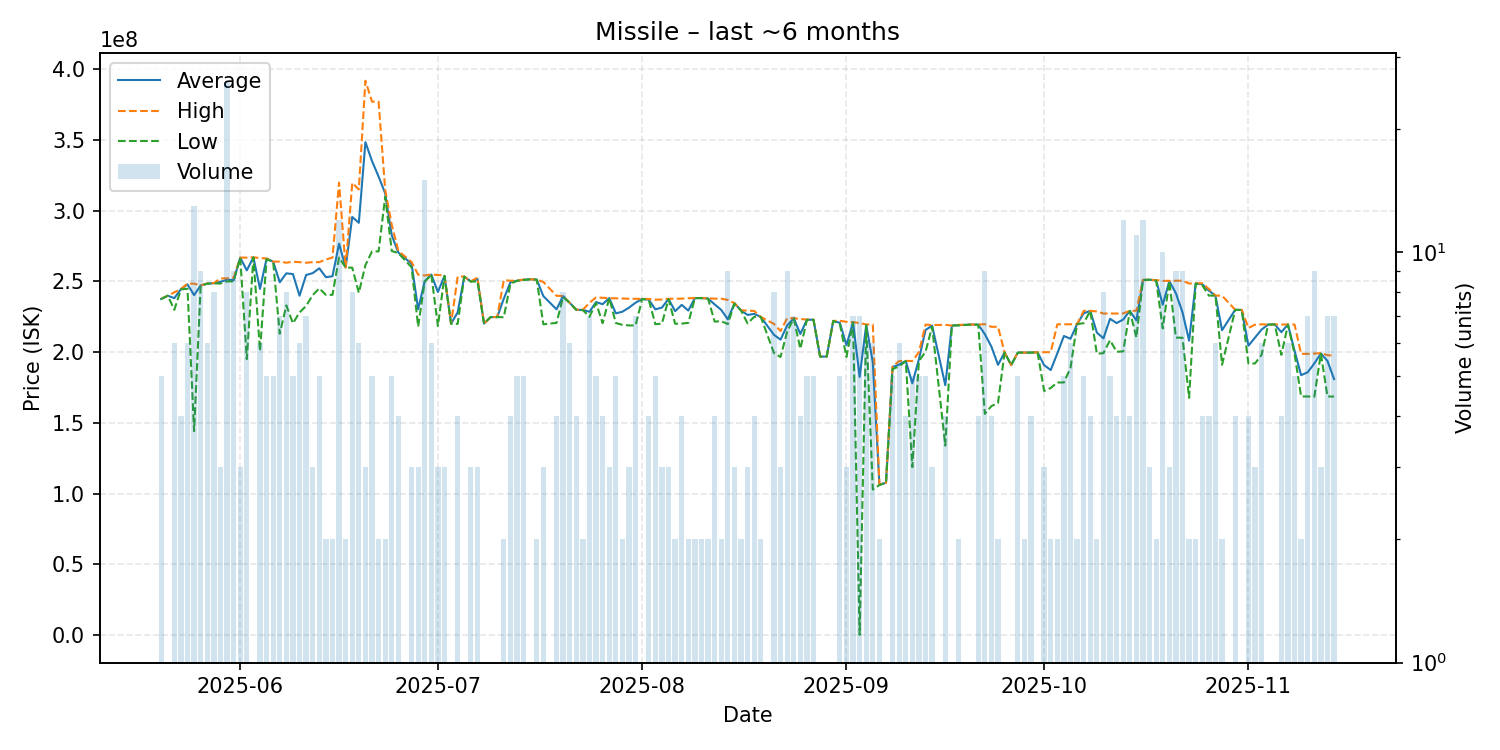

The data file committed next to this chart (first rows):
date, average, highest, lowest, order_count, volume
2025-05-20, 237600000, 237700000, 237500000, 5, 5
2025-05-21, 239900000, 239900000, 239900000, 1, 1
2025-05-22, 238166667, 242300000, 229950000, 6, 6
2025-05-23, 244500000, 244600000, 244350000, 4, 4
2025-05-24, 247916667, 248500000, 244800000, 6, 6
2025-05-25, 240307692, 248400000, 144200000, 9, 13
2025-05-26, 247122222, 247200000, 247000000, 8, 9
2025-05-27, 248466667, 248500000, 248400000, 6, 6
2025-05-28, 248712500, 248800000, 248600000, 8, 8
2025-05-29, 249700000, 252100000, 248500000, 3, 3
2025-05-30, 251296154, 252200000, 250000000, 14, 26
2025-05-31, 250822222, 252600000, 250000000, 8, 9
2025-06-01, 266800000, 266800000, 266800000, 2, 3
2025-06-02, 257812500, 266800000, 195100000, 8, 8
2025-06-03, 267000000, 267000000, 267000000, 1, 1
2025-06-04, 244716667, 266550000, 200900000, 6, 6
2025-06-05, 266060000, 266200000, 265700000, 5, 5
2025-06-06, 263960000, 264000000, 263900000, 5, 5
2025-06-07, 249400000, 264000000, 213000000, 7, 7
2025-06-08, 255700000, 263200000, 233050000, 7, 8
2025-06-09, 255180000, 263900000, 220400000, 5, 5
2025-06-10, 239900000, 263600000, 228050000, 5, 6
2025-06-11, 254542857, 263200000, 232700000, 7, 7
2025-06-12, 255833333, 263600000, 240300000, 3, 3
2025-06-13, 259260000, 263600000, 245100000, 5, 5
2025-06-14, 253000000, 265500000, 240500000, 2, 2
2025-06-15, 253650000, 266800000, 240500000, 2, 2
2025-06-16, 276691667, 319800000, 266900000, 10, 12
2025-06-17, 259850000, 259900000, 259800000, 2, 2
2025-06-18, 295525000, 319600000, 259700000, 8, 8
2025-06-19, 291400000, 314950000, 241950000, 6, 6
2025-06-20, 348366667, 391800000, 261500000, 3, 3
2025-06-21, 335060000, 377000000, 271200000, 5, 5
2025-06-22, 324050000, 376900000, 271200000, 2, 2
2025-06-23, 312250000, 314700000, 309800000, 2, 2
2025-06-24, 282520000, 289800000, 271450000, 5, 5
2025-06-25, 270350000, 271500000, 270000000, 4, 4
2025-06-27, 262500000, 263750000, 260000000, 3, 3
2025-06-28, 230333333, 254800000, 218100000, 3, 3
2025-06-29, 250113333, 254200000, 249800000, 7, 15
2025-06-30, 254833333, 254900000, 254700000, 4, 6
2025-07-01, 242500000, 254500000, 218500000, 3, 3
2025-07-02, 253966667, 254300000, 253800000, 3, 3
2025-07-03, 220100000, 220100000, 220100000, 1, 1
2025-07-04, 228200000, 253400000, 220000000, 4, 4
2025-07-05, 253400000, 253400000, 253400000, 1, 1
2025-07-06, 249933333, 250000000, 249900000, 3, 3
2025-07-07, 251800000, 252700000, 250000000, 3, 3
2025-07-08, 220200000, 220200000, 220200000, 1, 1
2025-07-09, 224800000, 224800000, 224800000, 1, 1
2025-07-10, 224800000, 224800000, 224800000, 1, 1
2025-07-11, 237800000, 250900000, 224700000, 2, 2
2025-07-12, 249375000, 250500000, 248250000, 3, 4
2025-07-13, 250480000, 250500000, 250400000, 5, 5
2025-07-14, 251120000, 251350000, 251000000, 5, 5
2025-07-15, 251500000, 251500000, 251500000, 1, 1
2025-07-16, 251250000, 251300000, 251200000, 2, 2
2025-07-17, 239633333, 249600000, 219700000, 3, 3
2025-07-19, 230275000, 239850000, 220700000, 3, 4
2025-07-20, 239612500, 239700000, 238900000, 6, 8
... 113 more rows
